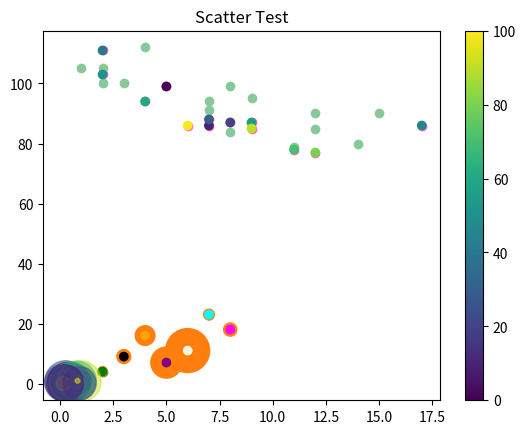

This chart was generated by the following Python code:
import matplotlib.pyplot as plt
import numpy as np
#Matplotlib 散点图
#使用 pyplot 中的 scatter() 方法来绘制散点图
x = np.array([1, 2, 3, 4, 5, 6, 7, 8])
y = np.array([1, 4, 9, 16, 7, 11, 23, 18])

plt.scatter(x,y)
plt.show()

#设置图标大小
sizes = np.array([20,50,100,200,500,1000,60,90])
plt.scatter(x, y, s=sizes)
plt.show()

#自定义点的颜色
colors = np.array(["red","green","black","orange","purple","beige","cyan","magenta"])
plt.scatter(x,y,c=colors)
plt.show()

#设置两组散点图
x = np.array([5,7,8,7,2,17,2,9,4,11,12,9,6])
y = np.array([99,86,87,88,111,86,103,87,94,78,77,85,86])
plt.scatter(x, y, color = 'hotpink')

x = np.array([2,2,8,1,15,8,12,9,7,3,11,4,7,14,12])
y = np.array([100,105,84,105,90,99,90,95,94,100,79,112,91,80,85])
plt.scatter(x, y, color = '#88c999')

plt.show()

#使用随机数来设置散点图
np.random.seed(19680801)
N=50
x=np.random.rand(N)
y=np.random.rand(N)
colors=np.random.rand(N)
area = (30 * np.random.rand(N))**2
plt.scatter(x,y,s=area,c=colors,alpha=0.5)
plt.title("Scatter Test")
plt.show()

#颜色条 Colormap
x = np.array([5,7,8,7,2,17,2,9,4,11,12,9,6])
y = np.array([99,86,87,88,111,86,103,87,94,78,77,85,86])
colors = np.array([0, 10, 20, 30, 40, 45, 50, 55, 60, 70, 80, 90, 100])
plt.scatter(x,y,c=colors,cmap='viridis')
#使用 plt.colorbar() 方法显示颜色条
plt.colorbar()
plt.show()